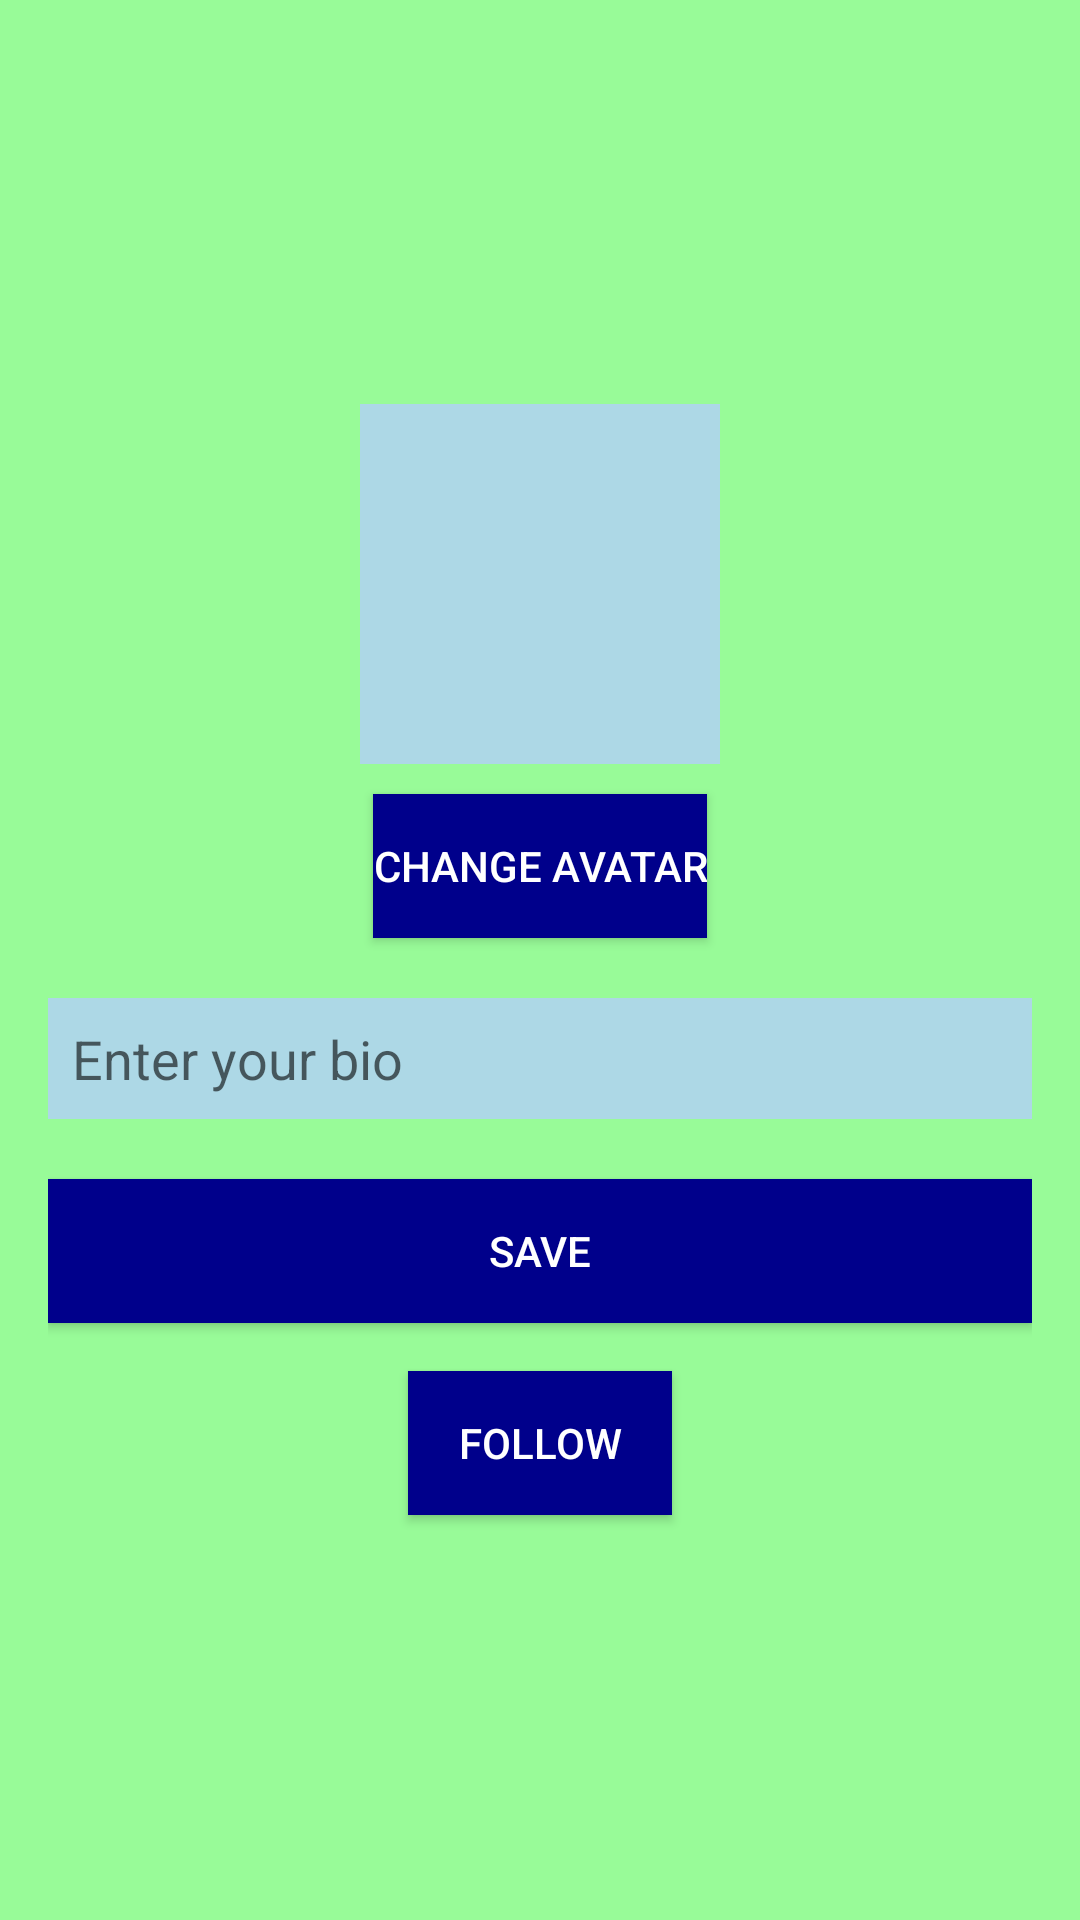

The Android layout XML behind this screen, and the referenced resources:
<!-- AndroidManifest.xml: application theme Theme.MiniSocialMedia -->
<!-- res/layout/activity_profile.xml -->
<?xml version="1.0" encoding="utf-8"?>
<androidx.constraintlayout.widget.ConstraintLayout xmlns:android="http://schemas.android.com/apk/res/android"
    android:layout_width="match_parent"
    android:layout_height="match_parent"
    android:background="@color/soft_blue">

    <LinearLayout
        android:layout_width="match_parent"
        android:layout_height="match_parent"
        android:orientation="vertical"
        android:padding="16dp"
        android:gravity="center"
        android:background="@color/mint_green">

        <ImageView
            android:id="@+id/ivAvatar"
            android:layout_width="120dp"
            android:layout_height="120dp"
            android:scaleType="centerCrop"
            android:src="@drawable/ic_profile_placeholder"
            android:background="@color/soft_blue"
            android:padding="4dp"/>

        <Button
            android:id="@+id/btnChangeAvatar"
            android:layout_width="wrap_content"
            android:layout_height="wrap_content"
            android:text="Change Avatar"
            android:background="@color/dark_blue"
            android:textColor="@android:color/white"
            android:layout_marginTop="10dp"/>

        <EditText
            android:id="@+id/etBio"
            android:layout_width="match_parent"
            android:layout_height="wrap_content"
            android:hint="Enter your bio"
            android:background="@color/soft_blue"
            android:padding="8dp"
            android:layout_marginTop="20dp"/>

        <Button
            android:id="@+id/btnSaveProfile"
            android:layout_width="match_parent"
            android:layout_height="wrap_content"
            android:text="Save"
            android:background="@color/dark_blue"
            android:textColor="@android:color/white"
            android:layout_marginTop="20dp"/>

        <Button
            android:id="@+id/btnFollowUnfollow"
            android:layout_width="wrap_content"
            android:layout_height="wrap_content"
            android:text="Follow"
            android:background="@color/dark_blue"
            android:textColor="@android:color/white"
            android:layout_gravity="center_horizontal"
            android:padding="8dp"
            android:layout_marginTop="16dp"/>
    </LinearLayout>

</androidx.constraintlayout.widget.ConstraintLayout>
<!-- resources referenced by this layout -->
<resources>
  <color name="dark_blue">#00008B</color>
  <color name="mint_green">#98FB98</color>
  <color name="soft_blue">#ADD8E6</color>
  <style name="Theme.MiniSocialMedia" parent="android:Theme.Material.Light.NoActionBar" />
</resources>
